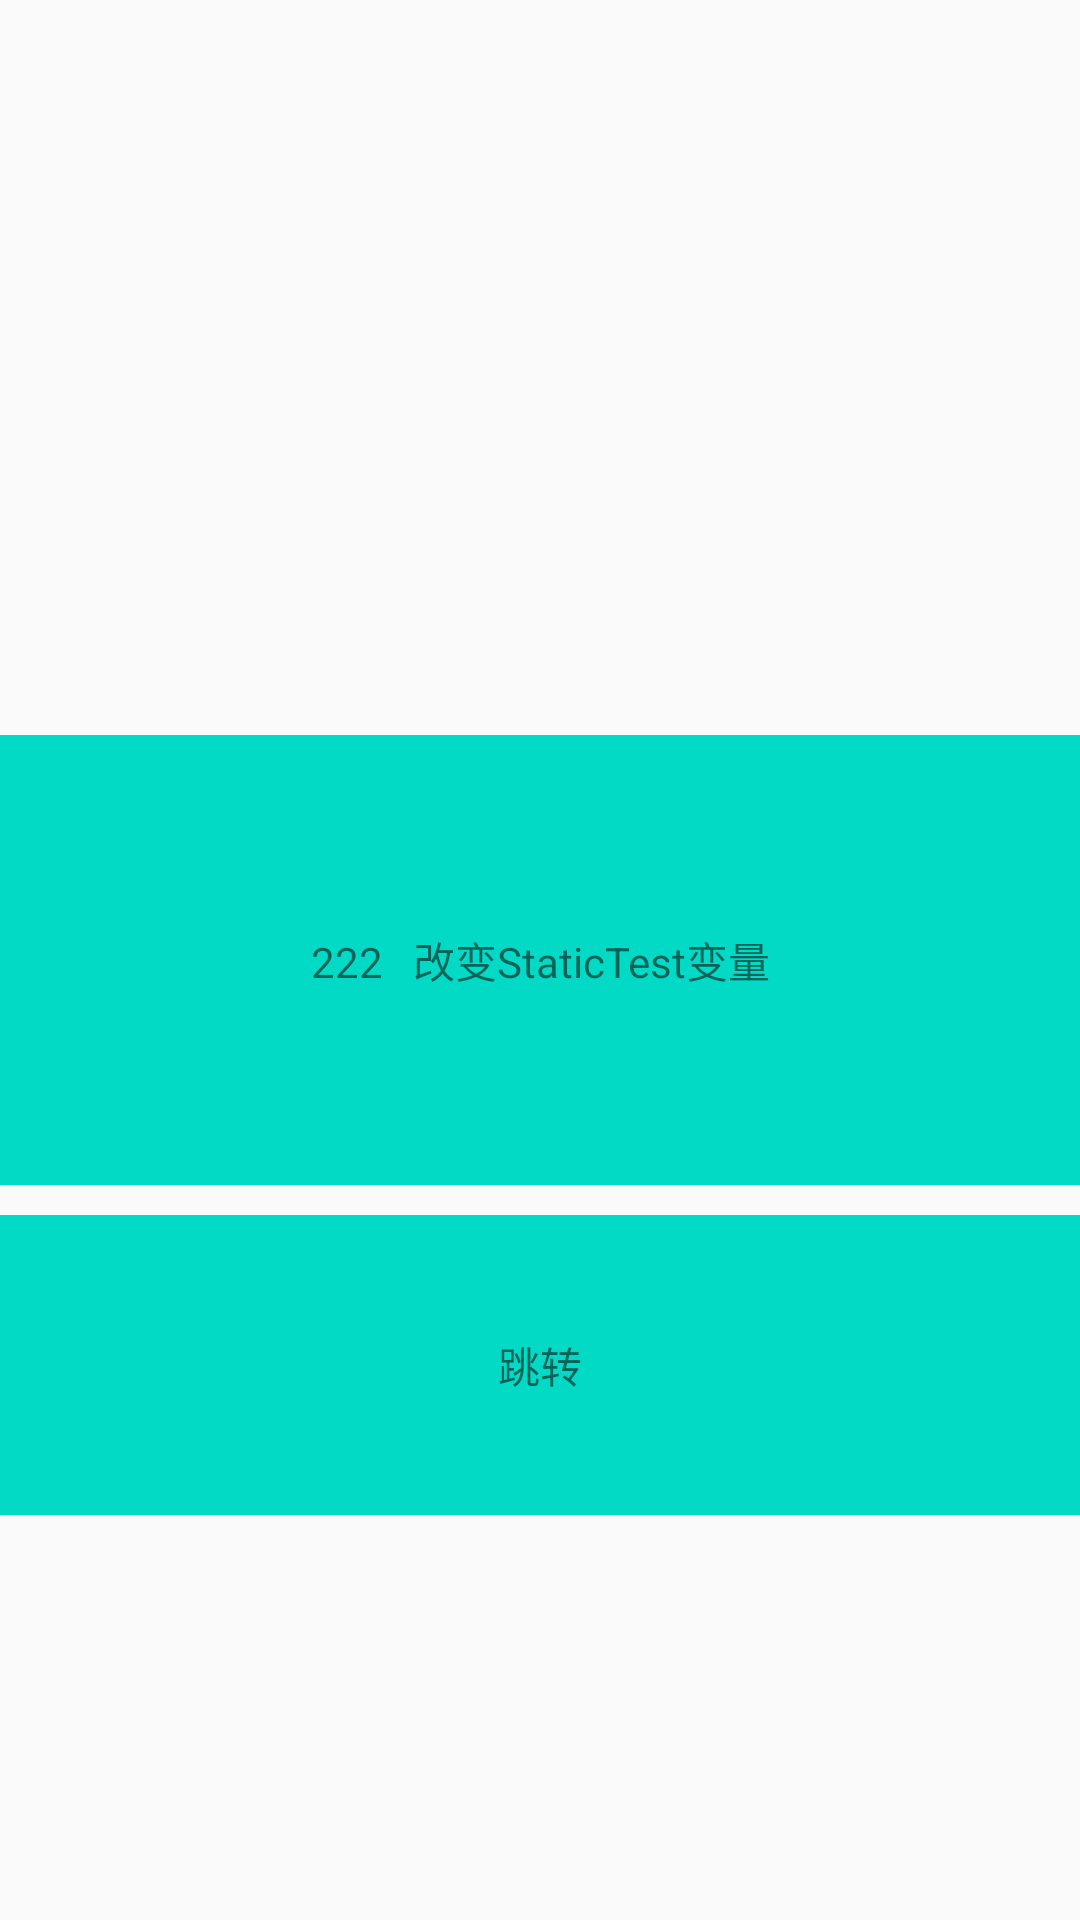

Android layout source for this screen:
<!-- AndroidManifest.xml: application theme AppTheme -->
<!-- res/layout/activity_static_test2.xml -->
<?xml version="1.0" encoding="utf-8"?>
<androidx.constraintlayout.widget.ConstraintLayout xmlns:android="http://schemas.android.com/apk/res/android"
    xmlns:app="http://schemas.android.com/apk/res-auto"
    xmlns:tools="http://schemas.android.com/tools"
    android:layout_width="match_parent"
    android:layout_height="match_parent"
    tools:context=".statictest.StaticTest0Activity">



    <TextView
        android:id="@+id/tv"
        android:layout_width="match_parent"
        android:layout_height="150dp"
        android:gravity="center"
        android:text="222   改变StaticTest变量"
        android:background="@color/colorAccent"
        app:layout_constraintLeft_toLeftOf="parent"
        app:layout_constraintRight_toRightOf="parent"
        app:layout_constraintTop_toTopOf="parent"
        app:layout_constraintBottom_toBottomOf="parent"/>

    <TextView
        android:id="@+id/tv1"
        android:layout_width="match_parent"
        android:layout_height="100dp"
        android:gravity="center"
        android:text="跳转"
        android:background="@color/colorAccent"
        android:layout_marginTop="10dp"
        app:layout_constraintLeft_toLeftOf="parent"
        app:layout_constraintRight_toRightOf="parent"
        app:layout_constraintTop_toBottomOf="@id/tv"/>


</androidx.constraintlayout.widget.ConstraintLayout>
<!-- resources referenced by this layout -->
<resources>
  <color name="colorAccent">#03DAC5</color>
  <style name="AppTheme" parent="Theme.AppCompat.Light.DarkActionBar">
          
          <item name="colorPrimary">@color/colorPrimary</item>
          <item name="colorPrimaryDark">@color/colorPrimaryDark</item>
          <item name="colorAccent">@color/colorAccent</item>
  
      </style>
  <color name="colorPrimary">#6200EE</color>
  <color name="colorPrimaryDark">#3700B3</color>
</resources>
